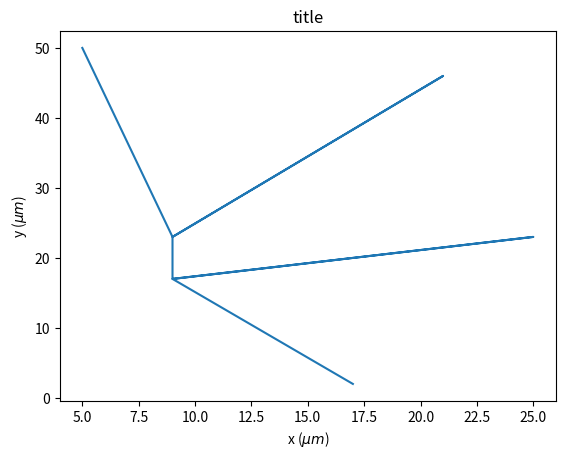

Write Python code to recreate this figure.
#!/usr/bin/env python3
# -*- coding: utf-8 -*-
"""
Created on Tue Apr 25 08:20:01 2023

[redacted]
"""
import numpy as np
import matplotlib.pyplot as plt
simplissime=True
nDoFPerCyl=10

if simplissime:
    #DEFINE THE NETWORK (could be read from h5 file)
    diameters=np.array([1.14149,1.03756,1.21498,1.53213,1.27028])*1e-6
    endVertex=np.array([1,2,3,4,5], dtype=int)
    startVertex=np.array([0,1,1,3,3], dtype=int)
    nbPointsPerEdge=np.array([27,32,7,30,28])*nDoFPerCyl
    
    #Necessary to introduce the bifurcation manually 
    bif_list=[[1,3],[[0,1,2],[2,3,4]]] #the number of the vertex and the edges it touches
    
    #BOUNDARY CONDITIONS
    uid_list=np.array([0,2,4,5], dtype=int)
    value_list=np.array([10000,2000,2000,2000])
    value_list_conc=np.array([1,0,0,0])
    
    
    xVertex=np.array([17,9,25,9,21,5])
    yVertex=np.array([2,17,23,23,46,50])
    
else:
    #DEFINE THE NETWORK (could be read from h5 file)
    diameters=np.array([20,10,10])*1e-3
    endVertex=np.array([1,2,3], dtype=int)
    startVertex=np.array([0,1,1], dtype=int)
    nbPointsPerEdge=np.array([20,20,20])*5
    #Necessary to introduce the bifurcation manually 
    bif_list=[[1],[[0,1,2]]] #the number of the vertex and the edges it touches
    
    #BOUNDARY CONDITIONS
    uid_list=np.array([0,2,3], dtype=int)
    value_list=np.array([1000,4000,6000])
    value_list_conc=np.array([0,0.5,1])    

#It is important to know how many vertices there are in the simulation
vertices=np.unique(np.concatenate([endVertex, startVertex]))

L=np.sqrt((xVertex[startVertex]-xVertex[endVertex])**2+(yVertex[startVertex]-yVertex[endVertex])**2)
L=L*1e-3
h=L/nbPointsPerEdge


def plot_network(startVertex, endVertex, xVertex, yVertex, title):
    """Only purpose is to visualize the network if it is 2D"""
    networkx=np.array([])
    networky=np.array([])
    for i in range(len(startVertex)):
        networkx=np.append(networkx,xVertex[startVertex[i]])
        networkx=np.append(networkx,xVertex[endVertex[i]])
        
        networky=np.append(networky,yVertex[startVertex[i]])
        networky=np.append(networky,yVertex[endVertex[i]])
    plt.plot(networkx, networky)
    plt.ylabel("y ($\mu m$)")
    plt.xlabel("x ($\mu m$)")
    plt.title(title)
    
    
plot_network(startVertex, endVertex, xVertex, yVertex, 'title')



def PreProcessingNetwork(U, init, end, pos_vertex):
    vertex_to_edge=[]
    
    for i in range(len(pos_vertex)):
        if U[i]<0:
            temp=init[i].copy()
            init[i]=end[i].copy()
            end[i]=temp
    
    for i in range(len(pos_vertex)):
            
        a=np.arange(len(init))[init==i] #edges for which this vertex is the initial 
        b=np.arange(len(end))[end==i]  #edges for which this vertex is the end
        
        vertex_to_edge+=[a.tolist()+(-b).tolist()]
        
    return init, end, vertex_to_edge
        